Dataset: dataset-augmented (GitHub, niklasxiao/DataLabTrash). Classes: biological waste, cardboard, glass, metal, paper, plastic, trash.

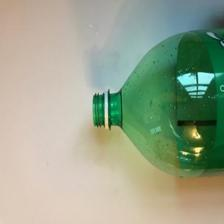
Label: plastic

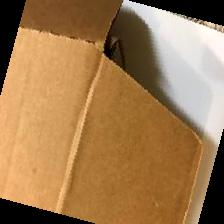
Label: cardboard

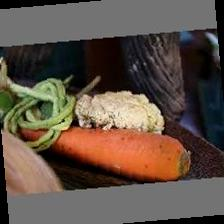
Label: biological waste

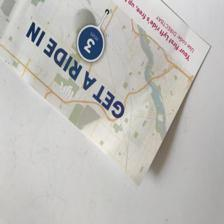
Label: paper

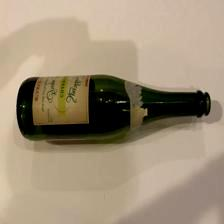
Label: glass

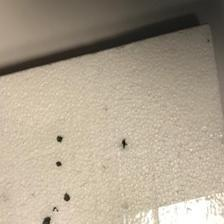
Label: trash
